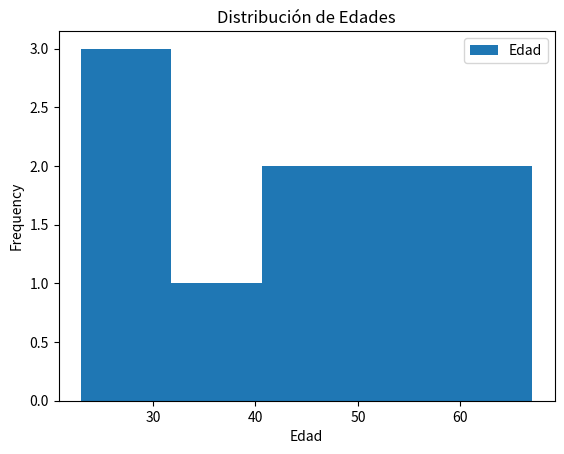

Here is the Python script that generated this plot:
# 3 Histograma
# Un histograma es útil para mostrar la distribución de una variable.

import pandas as pd
import matplotlib.pyplot as plt

print('\n')
# Crear un DataFrame de ejemplo
print('Crear un DataFrame de ejemplo')
data = {
    'Edad': [23, 45, 56, 67, 29, 34, 42, 55, 63, 31]
}
df = pd.DataFrame(data)
print(df,'\n')

# Crear un histograma
df.plot(kind='hist', y='Edad', bins=5, title='Distribución de Edades')
plt.xlabel('Edad')
plt.show()